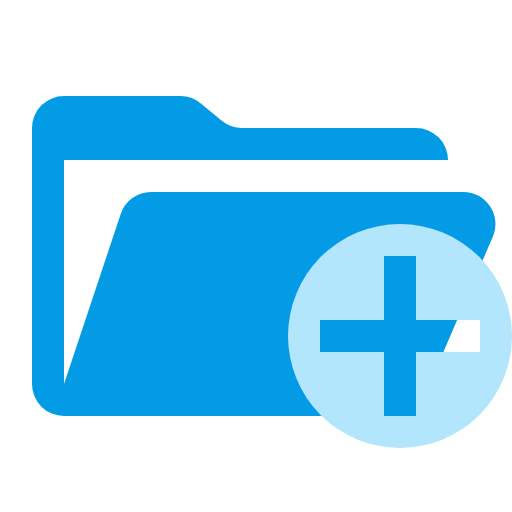
t = 0.00 s
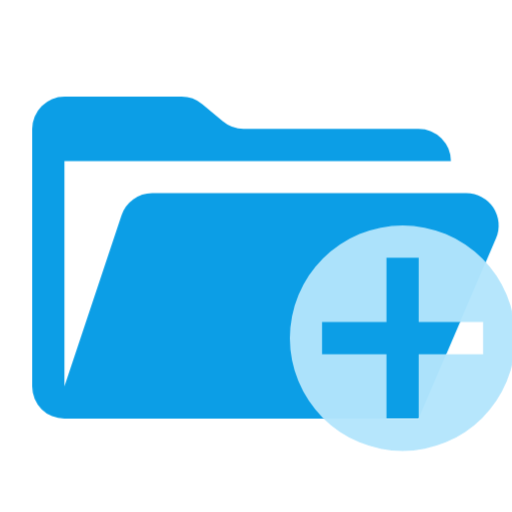
t = 0.38 s
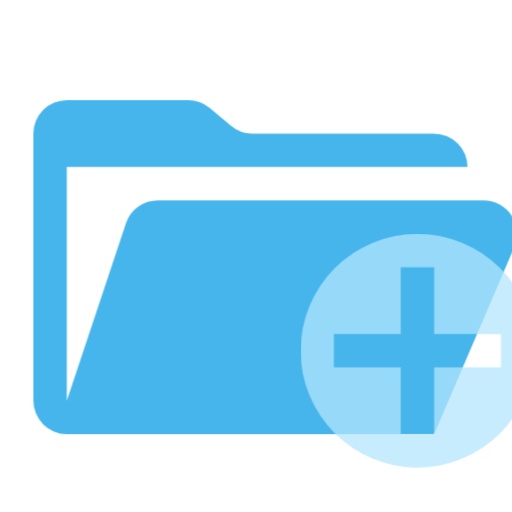
t = 1.13 s
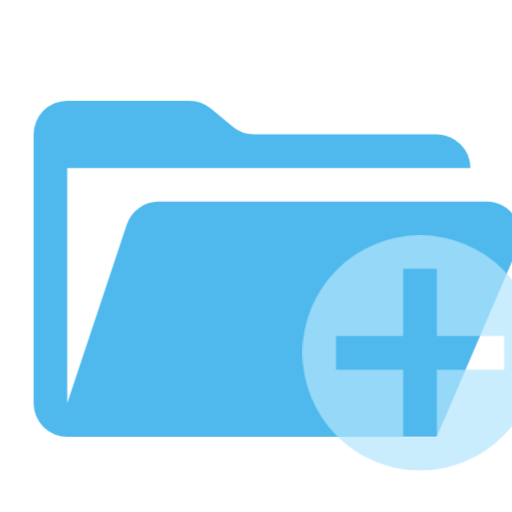
t = 1.50 s
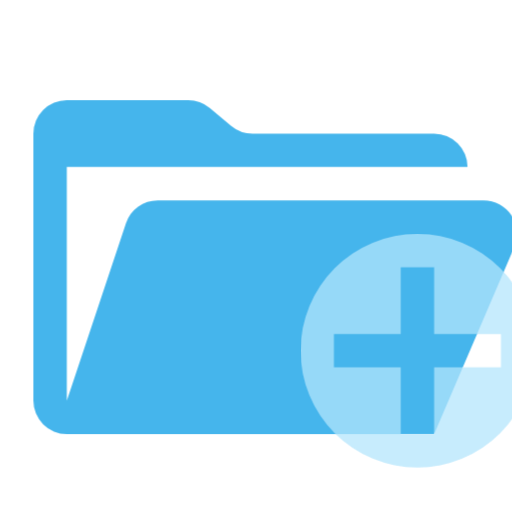
t = 1.88 s
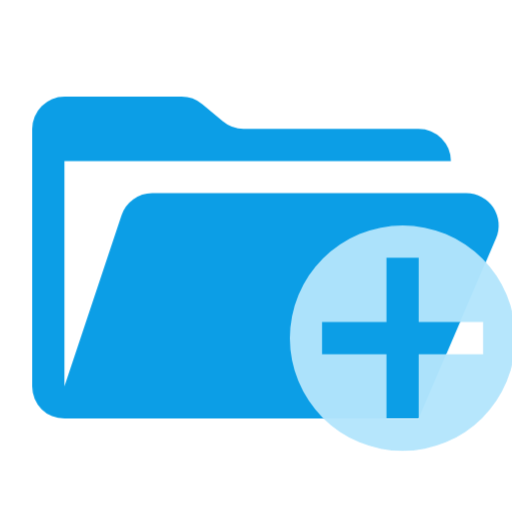
t = 2.63 s

The animated SVG that drew these frames (rendered in a browser with its animation timeline set to each time). Animation: 1 CSS @keyframes rule; one cycle of 3.00 s, repeats indefinitely.

<svg xmlns="http://www.w3.org/2000/svg" viewBox="0 0 32 32" shape-rendering="geometricPrecision">
      <style>
        .animated { 
          animation: breathing 3s ease-in-out infinite;
        }
        @keyframes breathing {
          0% { opacity: 1; transform: scale(1); }
          50% { opacity: 0.7; transform: scale(1.05); }
          100% { opacity: 1; transform: scale(1); }
        }
      </style><path class="animated" fill="#039be5" d="M28.967 12H9.442a2 2 0 0 0-1.898 1.368L4 24V10h24a2 2 0 0 0-2-2H15.124a2 2 0 0 1-1.28-.464l-1.288-1.072A2 2 0 0 0 11.276 6H4a2 2 0 0 0-2 2v16a2 2 0 0 0 2 2h22l4.805-11.212A2 2 0 0 0 28.967 12"/><path class="animated" fill="#b3e5fc" d="M25 14a7 7 0 1 0 7 7 7 7 0 0 0-7-7m1 8v4h-2v-4h-4v-2h4v-4h2v4h4v2Z"/></svg>
